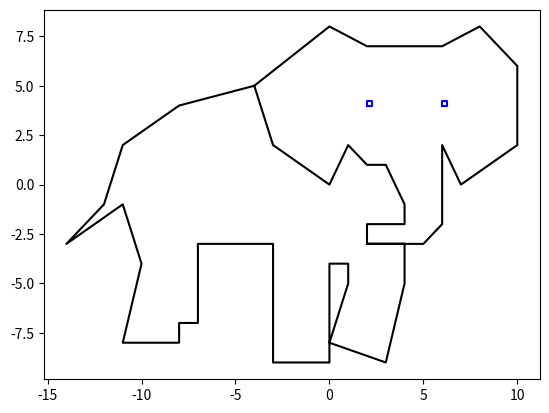

Recreate this plot in Python.
import matplotlib
import matplotlib.pyplot as plt
plt.plot([4, 2, 2, 4, 4, 3, 2, 1, 0, -3, -4, 0, 2, 6, 8, 10, 10, 7, 6, 6, 5, 2, 4, 4, 3, 0, 1, 1, 0, 0, -3, -3, -7, -7, -8, -8, -11, -10, -11, -14, -12, -11, -8, -4], [-3, -3, -2, -2, -1, 1, 1, 2, 0, 2, 5, 8, 7, 7, 8, 6, 2, 0, 2, -2, -3, -3, -3, -5, -9, -8, -5, -4, -4, -9, -9, -3, -3, -7, -7, -8, -8, -4, -1, -3, -1, 2, 4, 5], color="black")
plt.plot([2, 2, 2.25, 2.25, 2], [4, 4.25, 4.25, 4, 4], color="blue")
plt.plot([6, 6, 6.25, 6.25, 6], [4, 4.25, 4.25, 4, 4], color="blue")
plt.show()
